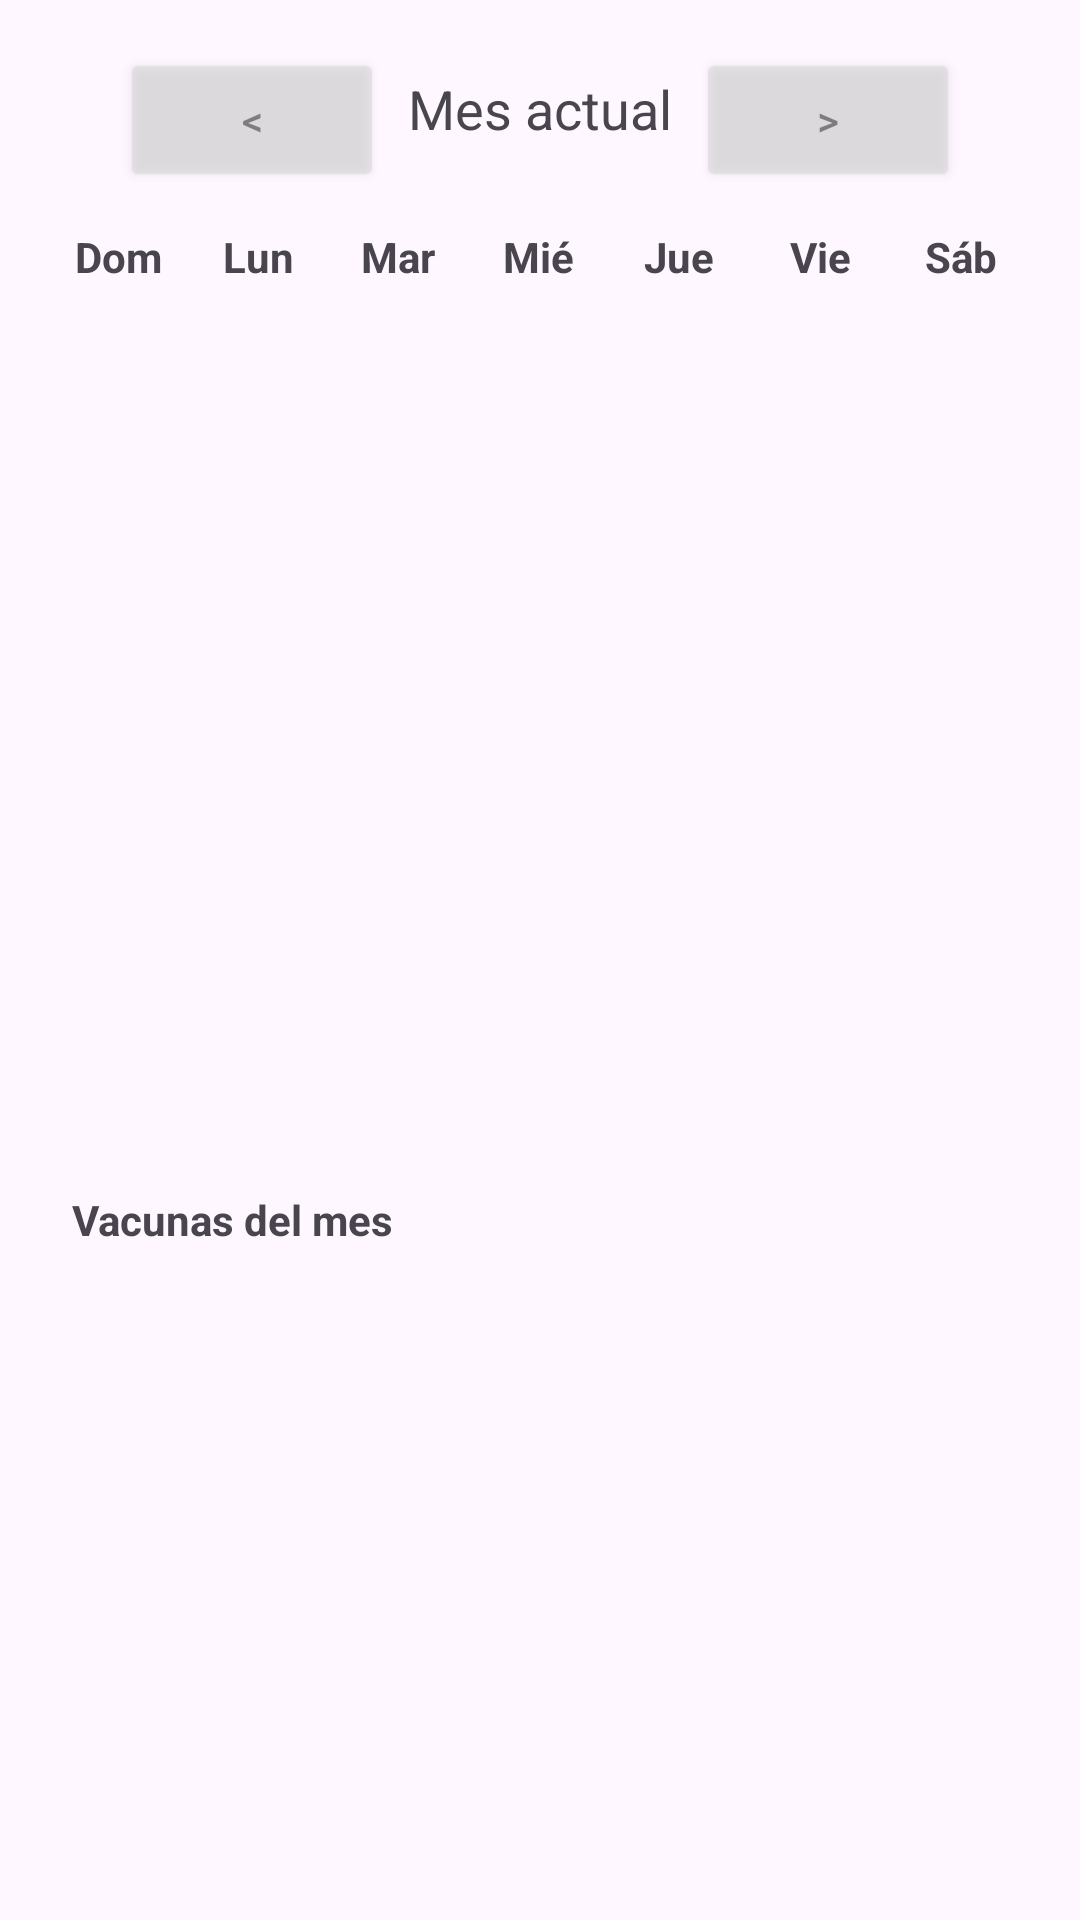

Android layout source for this screen:
<!-- AndroidManifest.xml: application theme Theme.MaternoInfantil -->
<!-- res/layout/fragment_calendario_vacunas.xml -->
<?xml version="1.0" encoding="utf-8"?>
<ScrollView xmlns:android="http://schemas.android.com/apk/res/android"
    android:layout_width="match_parent"
    android:layout_height="match_parent">

    <LinearLayout
        android:id="@+id/rootLayout"
        android:layout_width="match_parent"
        android:layout_height="match_parent"
        android:orientation="vertical"
        android:padding="16dp">

        <LinearLayout
            android:layout_width="match_parent"
            android:layout_height="wrap_content"
            android:layout_marginBottom="8dp"
            android:gravity="center"
            android:orientation="horizontal">

            <Button
                android:id="@+id/btnAnterior"
                android:layout_width="wrap_content"
                android:layout_height="wrap_content"
                android:alpha="0.5"
                android:text="&lt;"
                android:textColorLink="@color/purple_200" />

            <TextView
                android:id="@+id/textMes"
                android:layout_width="wrap_content"
                android:layout_height="wrap_content"
                android:layout_gravity="center_horizontal"
                android:padding="8dp"
                android:text="Mes actual"
                android:textSize="18sp" />

            <Button
                android:id="@+id/btnSiguiente"
                android:layout_width="wrap_content"
                android:layout_height="wrap_content"
                android:alpha="0.5"
                android:text="&gt;" />
        </LinearLayout>

        <LinearLayout
            android:layout_width="match_parent"
            android:layout_height="wrap_content"
            android:orientation="horizontal"
            android:gravity="center"
            android:layout_marginBottom="4dp"
            android:layout_marginTop="4dp">

            <TextView
                android:layout_weight="1"
                android:layout_width="0dp"
                android:layout_height="wrap_content"
                android:text="Dom"
                android:gravity="center"
                android:textStyle="bold"/>

            <TextView
                android:layout_weight="1"
                android:layout_width="0dp"
                android:layout_height="wrap_content"
                android:text="Lun"
                android:gravity="center"
                android:textStyle="bold"/>

            <TextView
                android:layout_weight="1"
                android:layout_width="0dp"
                android:layout_height="wrap_content"
                android:text="Mar"
                android:gravity="center"
                android:textStyle="bold"/>

            <TextView
                android:layout_weight="1"
                android:layout_width="0dp"
                android:layout_height="wrap_content"
                android:text="Mié"
                android:gravity="center"
                android:textStyle="bold"/>

            <TextView
                android:layout_weight="1"
                android:layout_width="0dp"
                android:layout_height="wrap_content"
                android:text="Jue"
                android:gravity="center"
                android:textStyle="bold"/>

            <TextView
                android:layout_weight="1"
                android:layout_width="0dp"
                android:layout_height="wrap_content"
                android:text="Vie"
                android:gravity="center"
                android:textStyle="bold"/>

            <TextView
                android:layout_weight="1"
                android:layout_width="0dp"
                android:layout_height="wrap_content"
                android:text="Sáb"
                android:gravity="center"
                android:textStyle="bold"/>
        </LinearLayout>

        <androidx.recyclerview.widget.RecyclerView
            android:id="@+id/recyclerCalendario"
            android:layout_width="match_parent"
            android:layout_height="290dp"
            android:layout_weight="1"
            android:contentDescription="Calendario mensual de vacunas" />

        <TextView
            android:id="@+id/textVacunasMes"
            android:layout_width="match_parent"
            android:layout_height="wrap_content"
            android:text="Vacunas del mes"
            android:padding="8dp"
            android:textStyle="bold"/>

        <androidx.recyclerview.widget.RecyclerView
            android:id="@+id/recyclerVacunasMes"
            android:layout_width="match_parent"
            android:layout_height="wrap_content"
            android:padding="8dp"
            android:contentDescription="lista de vacunas"/>
    </LinearLayout>
</ScrollView>
<!-- resources referenced by this layout -->
<resources>
  <color name="purple_200">#BB86FC</color>
  <style name="Theme.MaternoInfantil" parent="Base.Theme.MaternoInfantil" />
  <style name="Base.Theme.MaternoInfantil" parent="Theme.Material3.DayNight.NoActionBar">
          
          
      </style>
</resources>
